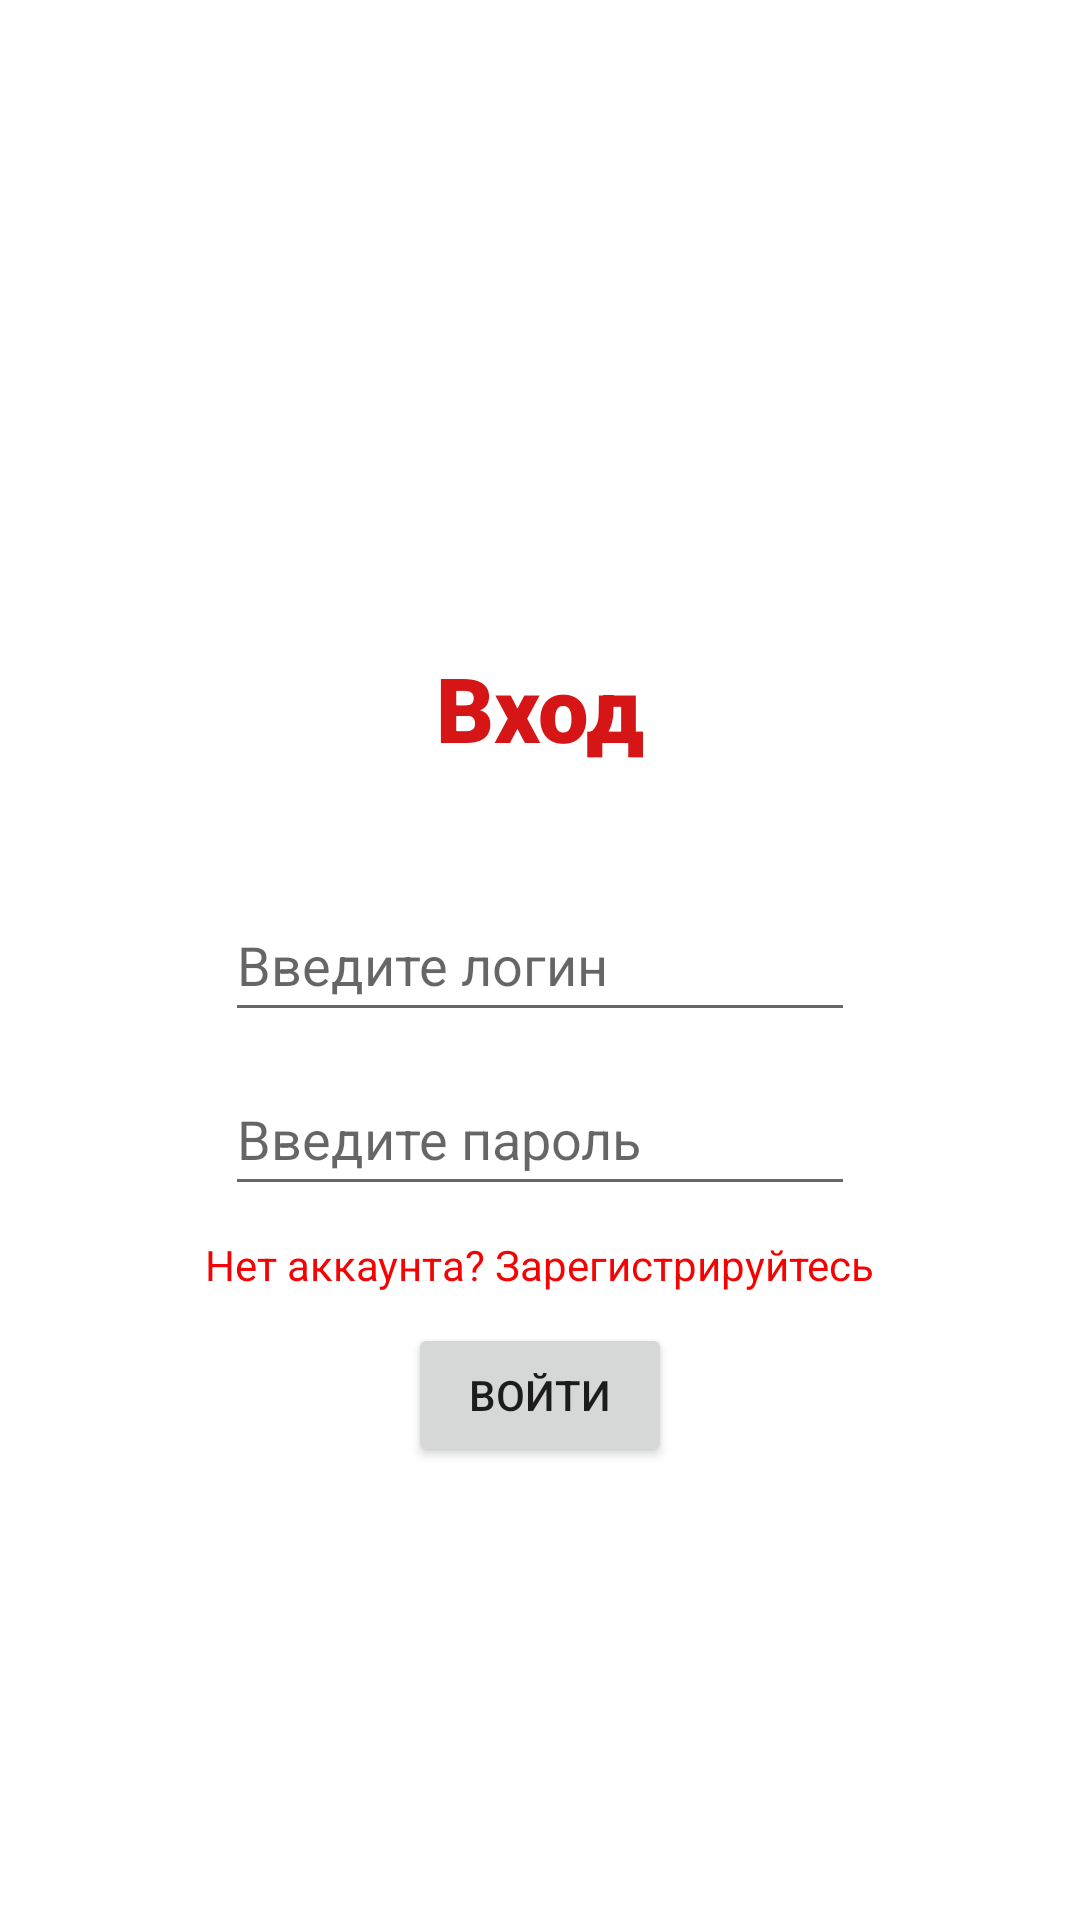

Here is an Android app screen rendered from its layout file. Give the layout XML and the strings, colors and styles it references.
<!-- AndroidManifest.xml: application theme Theme.RestaurantApp -->
<!-- res/layout/activity_login.xml -->
<?xml version="1.0" encoding="utf-8"?>
<androidx.constraintlayout.widget.ConstraintLayout xmlns:android="http://schemas.android.com/apk/res/android"
    xmlns:app="http://schemas.android.com/apk/res-auto"
    xmlns:tools="http://schemas.android.com/tools"
    android:layout_width="match_parent"
    android:layout_height="match_parent"
    tools:context=".activities.LoginActivity">

    <EditText
        android:id="@+id/login_login"
        android:layout_width="wrap_content"
        android:layout_height="wrap_content"
        android:ems="10"
        android:hint="@string/LoginHint"
        android:inputType="textPersonName"
        android:minHeight="48dp"
        app:layout_constraintBottom_toBottomOf="parent"
        app:layout_constraintEnd_toEndOf="parent"
        app:layout_constraintStart_toStartOf="parent"
        app:layout_constraintTop_toTopOf="parent" />

    <EditText
        android:id="@+id/login_password"
        android:layout_width="wrap_content"
        android:layout_height="wrap_content"
        android:layout_marginTop="10dp"
        android:ems="10"
        android:hint="@string/PasswordHint"
        android:inputType="textPassword"
        android:minHeight="48dp"
        app:layout_constraintEnd_toEndOf="parent"
        app:layout_constraintStart_toStartOf="parent"
        app:layout_constraintTop_toBottomOf="@+id/login_login" />

    <TextView
        android:id="@+id/login_title"
        android:text="@string/Login"
        app:layout_constraintBottom_toTopOf="@+id/login_login"
        app:layout_constraintEnd_toEndOf="parent"
        app:layout_constraintStart_toStartOf="parent"
        style="@style/Title" />

    <TextView
        android:id="@+id/login_register"
        android:layout_width="wrap_content"
        android:layout_height="wrap_content"
        android:layout_marginTop="10dp"
        android:allowUndo="false"
        android:text="@string/RegistrationHint"
        android:textColor="#F40303"
        app:layout_constraintEnd_toEndOf="parent"
        app:layout_constraintStart_toStartOf="parent"
        app:layout_constraintTop_toBottomOf="@+id/login_password" />

    <Button
        android:id="@+id/login_log_in"
        android:layout_width="wrap_content"
        android:layout_height="wrap_content"
        android:layout_marginTop="10dp"
        android:text="@string/LoginButton"
        app:layout_constraintEnd_toEndOf="parent"
        app:layout_constraintStart_toStartOf="parent"
        app:layout_constraintTop_toBottomOf="@+id/login_register" />
</androidx.constraintlayout.widget.ConstraintLayout>
<!-- resources referenced by this layout -->
<resources>
  <string name="Login">Вход</string>
  <string name="LoginButton">Войти</string>
  <string name="LoginHint">Введите логин</string>
  <string name="PasswordHint">Введите пароль</string>
  <string name="RegistrationHint">Нет аккаунта? Зарегистрируйтесь</string>
  <style name="Title">
          <item name="android:layout_width">wrap_content</item>
          <item name="android:layout_height">wrap_content</item>
          <item name="android:layout_marginBottom">40dp</item>
          <item name="android:fontFamily">sans-serif-black</item>
          <item name="android:textColor">#D61616</item>
          <item name="android:textSize">30sp</item>
      </style>
  <style name="Theme.RestaurantApp" parent="Theme.MaterialComponents.DayNight.DarkActionBar">
          
          <item name="colorPrimary">@color/red</item>
          <item name="colorPrimaryVariant">@color/purple_700</item>
          <item name="colorOnPrimary">@color/white</item>
          
          <item name="colorSecondary">@color/teal_200</item>
          <item name="colorSecondaryVariant">@color/teal_700</item>
          <item name="colorOnSecondary">@color/black</item>
          
          <item name="android:statusBarColor">@color/red</item>
          
      </style>
  <color name="red">#FFC01010</color>
  <color name="purple_700">#FF3700B3</color>
  <color name="white">#FFFFFFFF</color>
  <color name="teal_200">#FF03DAC5</color>
  <color name="teal_700">#FF018786</color>
  <color name="black">#FF000000</color>
</resources>
